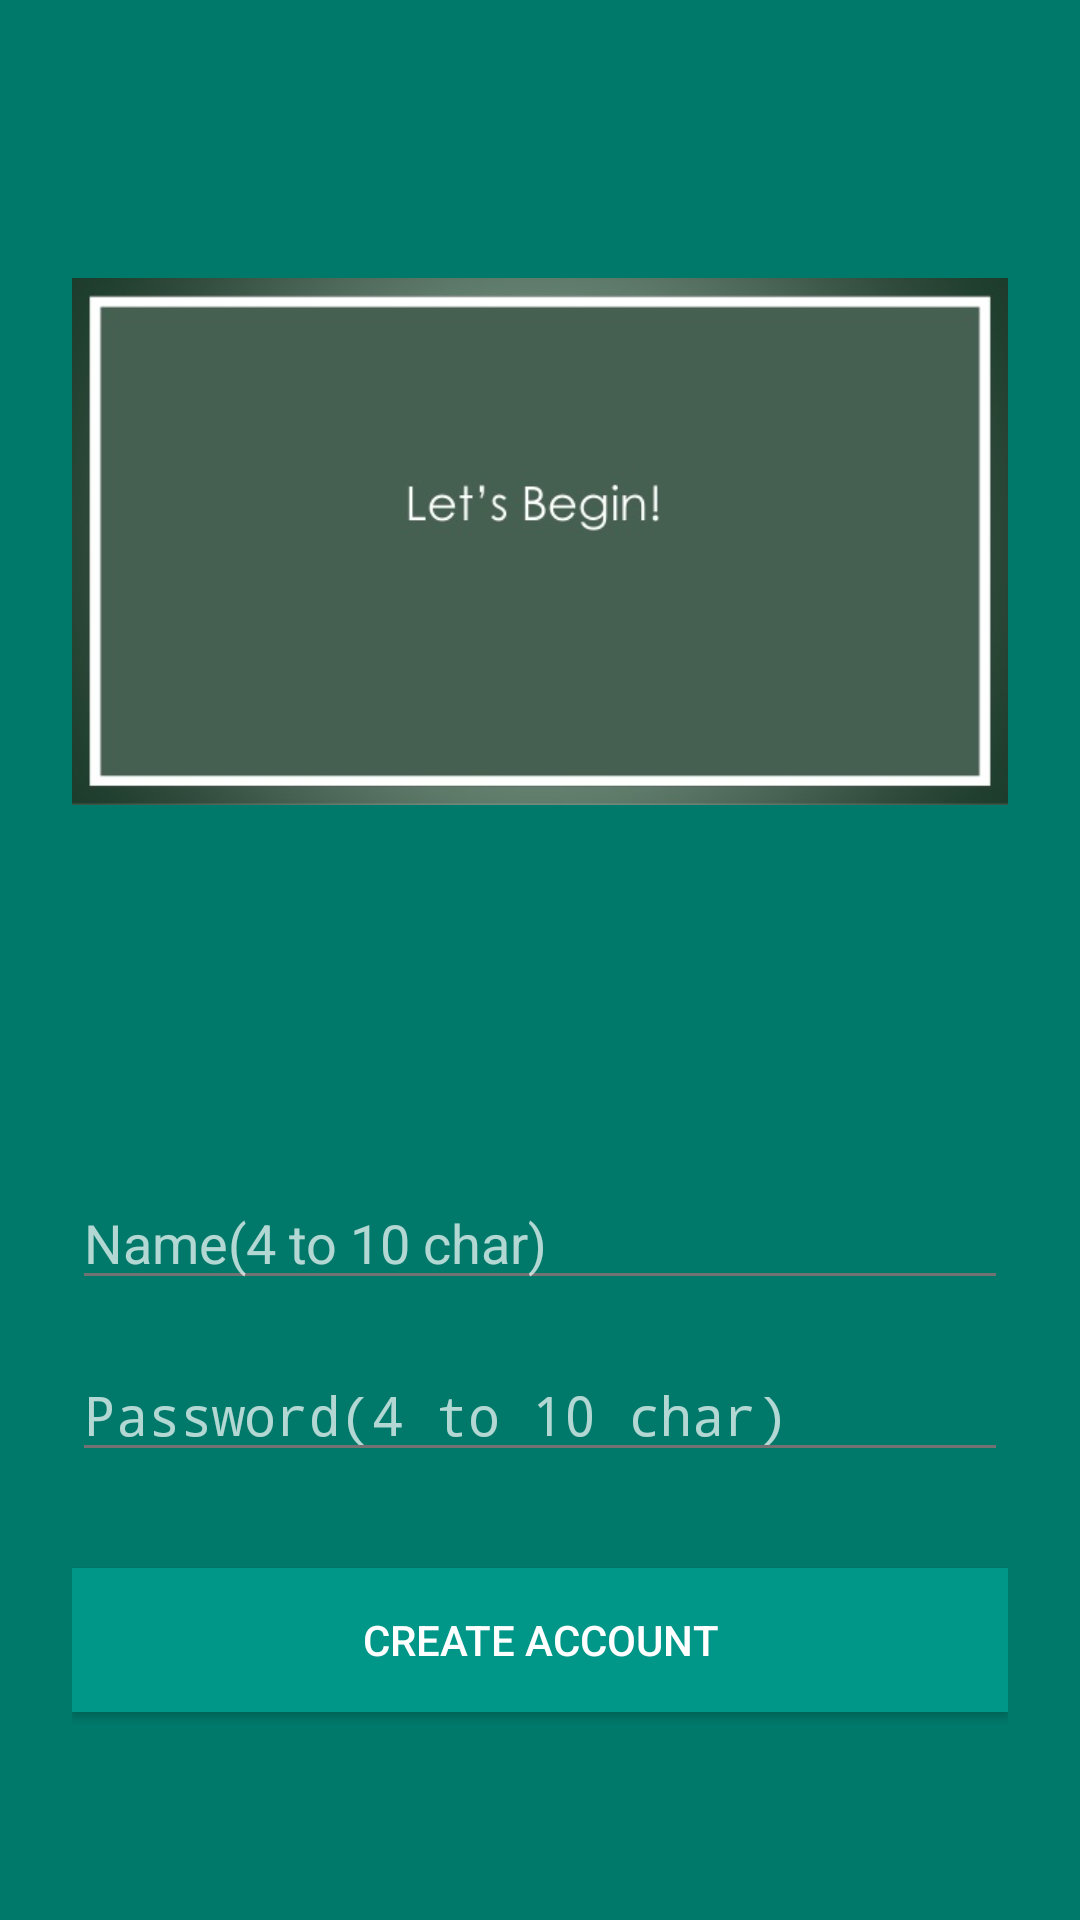

Write the Android layout XML for this screen, with the resource values it uses.
<!-- AndroidManifest.xml: activity theme LoginTheme -->
<!-- res/layout/activity_signup.xml -->
<?xml version="1.0" encoding="utf-8"?>
<ScrollView
    xmlns:android="http://schemas.android.com/apk/res/android"
    android:layout_width="fill_parent"
    android:layout_height="fill_parent"
    android:fitsSystemWindows="true"
    android:background="@color/primary_dark">

    <LinearLayout
        android:orientation="vertical"
        android:layout_width="match_parent"
        android:layout_height="wrap_content"
        android:paddingTop="1dp"
        android:paddingLeft="24dp"
        android:paddingRight="24dp"
        android:background="@color/primary_dark">

        <ImageView android:src="@drawable/lets_begin"
            android:layout_width="wrap_content"
            android:layout_height="wrap_content"
            android:layout_marginBottom="24dp"
            android:layout_gravity="center_horizontal" />

        <EditText android:id="@+id/input_name"
            android:layout_width="match_parent"
            android:layout_height="wrap_content"
            android:inputType="textCapWords"
            android:hint="Name(4 to 10 char)"
            android:textColor="@color/title_text"
            android:layout_marginTop="8dp"
            android:layout_marginBottom="8dp"/>

        <EditText android:id="@+id/input_password"
            android:layout_width="match_parent"
            android:layout_height="wrap_content"
            android:inputType="textPassword"
            android:hint="Password(4 to 10 char)"
            android:textColor="@color/title_text"
            android:layout_marginTop="8dp"
            android:layout_marginBottom="8dp"/>

        
        <Button
            android:id="@+id/btn_signup"
            android:layout_width="fill_parent"
            android:layout_height="wrap_content"
            android:layout_marginTop="24dp"
            android:layout_marginBottom="24dp"
            android:padding="12dp"
            android:text="Create Account"
            android:textColor="@color/title_text"
            android:background="@color/primary"/>


    </LinearLayout>
</ScrollView>
<!-- resources referenced by this layout -->
<resources>
  <color name="primary">#009688</color>
  <color name="primary_dark">#00796b</color>
  <color name="title_text">#FFFFFF</color>
  <!-- drawable lets_begin: jpg bitmap (drawable, 14639 bytes) -->
  <style name="LoginTheme" parent="android:Theme.Material.NoActionBar.Fullscreen">
          <item name="android:colorPrimary">@color/primary</item>
          <item name="android:colorPrimaryDark">@color/primary_dark</item>
          <item name="android:colorAccent">@color/accent</item>
          <item name="android:textColorPrimary">@color/primary_text</item>
          <item name="android:textColorSecondary">@color/secondary_text</item>
          <item name="android:textColorTertiary">@color/divider_color</item>
      </style>
  <color name="accent">#8bc34a</color>
  <color name="primary_text">#212121</color>
  <color name="secondary_text">#727272</color>
  <color name="divider_color">#B6B6B6</color>
</resources>
